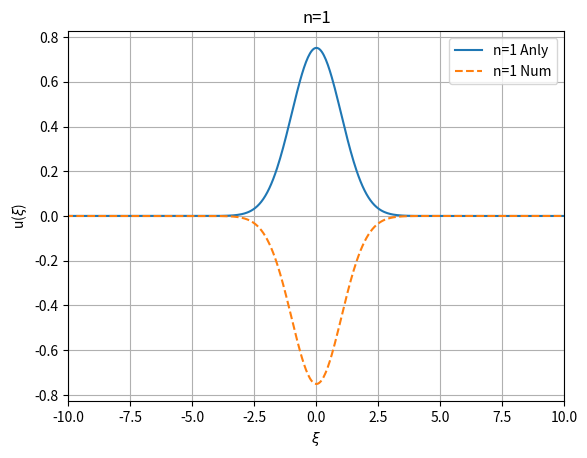
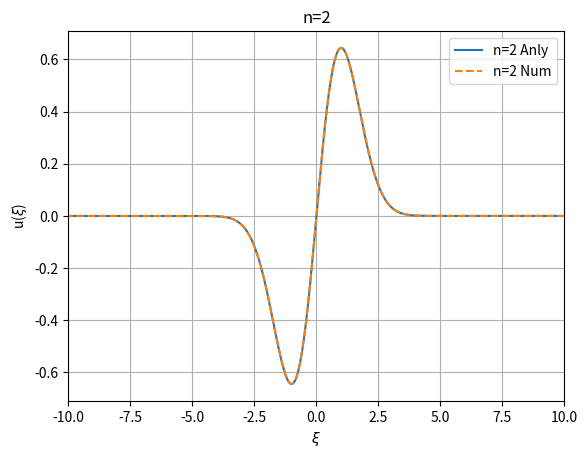
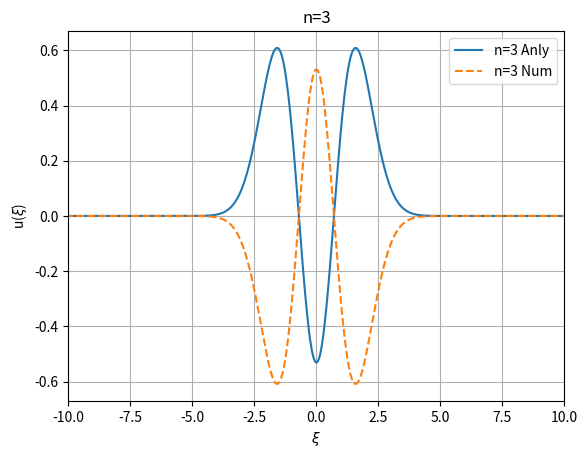
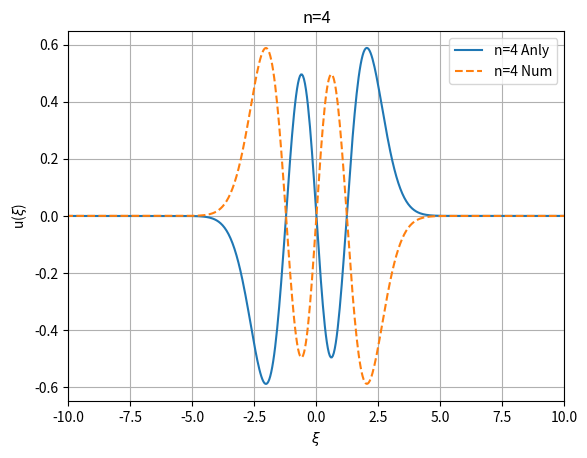
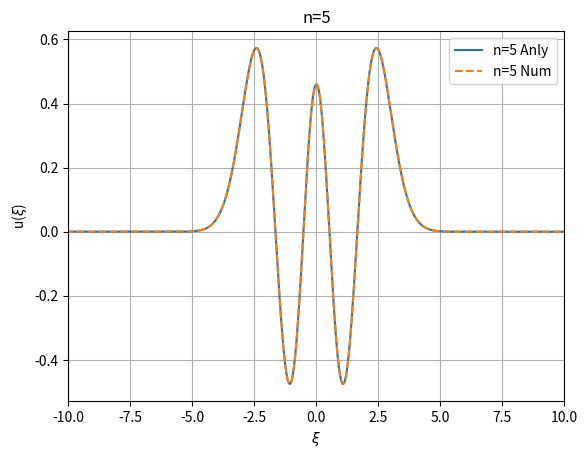
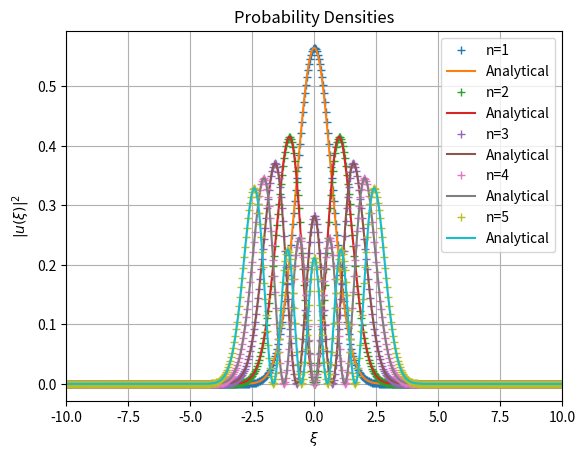
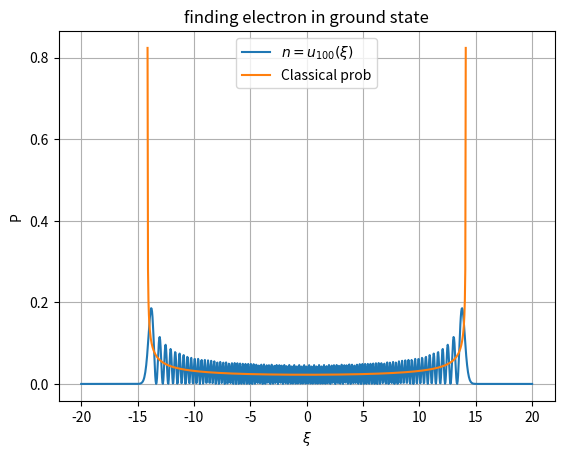

Reproduce these figures in Python, in order. (Note: this script raises an exception after producing the figures.)
#!/usr/bin/env python
# coding: utf-8

# In[40]:


import matplotlib.pyplot as plt
import numpy as np
import pandas as pd
from scipy.linalg import eigh_tridiagonal
from scipy.special import hermite
import math


# In[41]:


def Eig(a,b,n,v):
    x=np.linspace(a,b,n)
    h=(b-a)/(n+1)
    diag=[]; non_diag=[]
    for i in range(n):
        diag.append(1/(h**2)+v(x[i]))
    non_diag=[1/(-2*h**2)]*(n-1) #non-diag elements
    w, v = eigh_tridiagonal(diag, non_diag) #w=eigenvalue, v=eigenvector
    return w,v


# In[42]:


#a
n0=1000 #n is the number of internal grid points
a=-20;b=20
def pot(x):
    return (x**2)/2
w,v=Eig(a,b,n0,pot)
w_10=w[:10]

print(w_10) #first 10 eigenvalues


# In[43]:


def analy(x,n):
    r=hermite(n)
    o=len(x)
    Y=np.zeros(o)
    for i in range(o):
        Y[i]=(r(x[i])*np.exp(-x[i]**2/2)/(np.sqrt(2**n*math.factorial(n))))
    return x,Y


# In[44]:


def simp(array,a,b):
        n=len(array)
        simp_sum=array[0]+array[-1]
        for i in range (1,n):
            if i%2==0:
                simp_sum+=2*array[i]
            else:
    
                simp_sum+=4*array[i]
        simp_sum*=(b-a)/(3*(n))
        return simp_sum   
def normalization(u): #this function normalizes the eigenfunctions
    U=u**2
    L=u/np.sqrt(simp(U,a,b))
    return L


# In[45]:


Fcn=[];Analy=[]
# plt.plot(x,V)
for i in range(5):
    tt0=np.linspace(a,b,n0)
    p=analy(tt0,i)
    plt.figure()
    Y=normalization(p[1])
    Analy.append(Y)
    OO=v[:,i] #choosing the i_th eigenvector
    Sol=normalization(OO)
    Fcn.append(Sol)
    tt0=np.linspace(a,b,n0)
    plt.plot(p[0],Y,label='n='+str(i+1)+' Anly')
    plt.plot(tt0,Sol,'--',label='n='+str(i+1)+' Num')
    plt.title('n='+str(i+1))
    plt.xlabel(r'$\xi$');plt.ylabel(r'u($ \xi $)')
    plt.xlim(-10,10)
    plt.grid();plt.legend()


# In[49]:


#prob dens
plt.figure()
print(len(Analy))
for i in range(5):
    plt.plot(tt0,abs(Fcn[i])**2,'+',label='n='+str(i+1))
    plt.plot(tt0,abs(Analy[i])**2,label='Analytical')
    plt.legend()
plt.grid()
plt.title('Probability Densities')
plt.xlim(-10,10)
plt.xlabel(r'$\xi$');plt.ylabel('$|u(ξ)|^2 $')
plt.show()


# In[ ]:





# In[47]:


#classical turning point
x0=np.sqrt(2*w[100])
P=lambda x: 1/(np.pi*np.sqrt(x0**2-x**2))


# In[48]:


plt.figure()
OO=v[:,100] 
Sol=normalization(OO)
Fcn.append(Sol)
tt0=np.linspace(a,b,n0)
plt.title('finding electron in ground state')
plt.plot(tt0,abs(Sol)**2,'',label=r'$n=u_{100}(\xi)$')
plt.plot(tt0,P(tt0),label='Classical prob')
plt.xlabel(r'$\xi$');plt.ylabel(r'P')
plt.legend()
plt.grid()
plt.show()


# In[33]:


#Analytical eigenvalues
E=lambda n:(n+1/2)*h_b*ome


# In[34]:


ome=5.5*10**14 #s-1
h_b=6.5821*10**(-16) #eV s
FDM=w_10*h_b*ome
n=np.linspace(0,4,5)
data={'n':n,'$E_{FDM}$':FDM[:5],'$E_{num}$':E(n)[:5]}
table=pd.DataFrame(data)
display(table)


# In[35]:


x_max=np.linspace(1,10,20)


# In[36]:


E0=[];E1=[]
for i in x_max:
    w,v=Eig(-i,i,500,pot)
    E0.append(w[0])
    E1.append(w[1])
plt.figure()
plt.plot(x_max,E0,label='Ground state')
plt.plot(x_max,E1,label='First Excited state')
plt.title('comparing ground and first excited state')
plt.grid();plt.legend()
plt.xticks(np.arange(0,10))
plt.xlabel('$x_{max}$');plt.ylabel('E')
plt.show()


# In[ ]:




